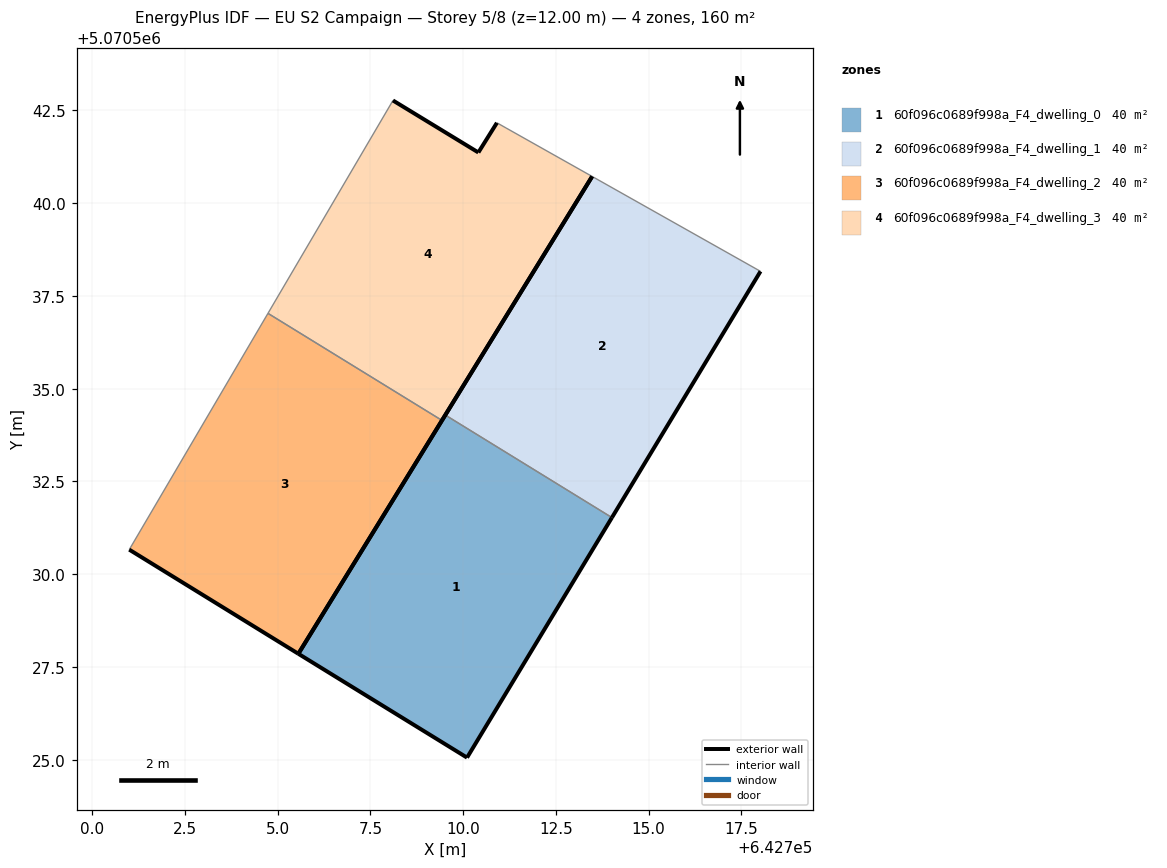
=== STOREY PLAN SPEC (per zone: floor XY polygon, exterior-wall plan segments, windows/doors) ===
zone 1: 60f096c0689f998a_F4_dwelling_0  (40.1 m²)
  floor: (642710.10, 5070525.06) (642714.01, 5070531.53) (642709.52, 5070534.29) (642705.56, 5070527.86)
  exterior wall: (642705.56, 5070527.86) – (642709.52, 5070534.29)  [7.6 m]
  exterior wall: (642714.01, 5070531.53) – (642710.10, 5070525.06)  [7.6 m]
  exterior wall: (642710.10, 5070525.06) – (642705.56, 5070527.86)  [5.3 m]
  interior walls: 1
zone 2: 60f096c0689f998a_F4_dwelling_1  (40.1 m²)
  floor: (642714.01, 5070531.53) (642718.01, 5070538.16) (642713.48, 5070540.72) (642709.52, 5070534.29)
  exterior wall: (642709.52, 5070534.29) – (642713.48, 5070540.72)  [7.6 m]
  exterior wall: (642718.02, 5070538.16) – (642714.01, 5070531.53)  [7.8 m]
  interior walls: 2
zone 3: 60f096c0689f998a_F4_dwelling_2  (40.1 m²)
  floor: (642705.56, 5070527.86) (642709.43, 5070534.15) (642704.74, 5070537.03) (642701.00, 5070530.66)
  exterior wall: (642709.43, 5070534.15) – (642705.56, 5070527.86)  [7.4 m]
  exterior wall: (642705.56, 5070527.86) – (642701.00, 5070530.66)  [5.4 m]
  interior walls: 2
zone 4: 60f096c0689f998a_F4_dwelling_3  (40.1 m²)
  floor: (642709.43, 5070534.15) (642713.48, 5070540.72) (642711.15, 5070542.03) (642710.91, 5070542.17) (642710.41, 5070541.37) (642708.11, 5070542.77) (642704.74, 5070537.03)
  exterior wall: (642708.11, 5070542.77) – (642710.41, 5070541.37)  [2.7 m]
  exterior wall: (642710.41, 5070541.37) – (642710.91, 5070542.17)  [0.9 m]
  exterior wall: (642713.48, 5070540.72) – (642709.43, 5070534.15)  [7.7 m]
  interior walls: 4

=== DERIVED (storey summary) ===
Building: EU S2 Campaign
Storey: 5 of 8  (floor level z = 12.00 m)
Storey gross floor area: 160.4 m²
Zones on this storey: 4
  - 60f096c0689f998a_F4_dwelling_0: floor 40.1 m²; exterior wall 20.5 m (61.4 m²); WWR 0.0%
  - 60f096c0689f998a_F4_dwelling_1: floor 40.1 m²; exterior wall 15.3 m (45.9 m²); WWR 0.0%
  - 60f096c0689f998a_F4_dwelling_2: floor 40.1 m²; exterior wall 12.7 m (38.2 m²); WWR 0.0%
  - 60f096c0689f998a_F4_dwelling_3: floor 40.1 m²; exterior wall 11.4 m (34.1 m²); WWR 0.0%
Zone adjacency (shared interzone walls):
  - 60f096c0689f998a_F4_dwelling_0 ↔ 60f096c0689f998a_F4_dwelling_1
  - 60f096c0689f998a_F4_dwelling_2 ↔ 60f096c0689f998a_F4_dwelling_3